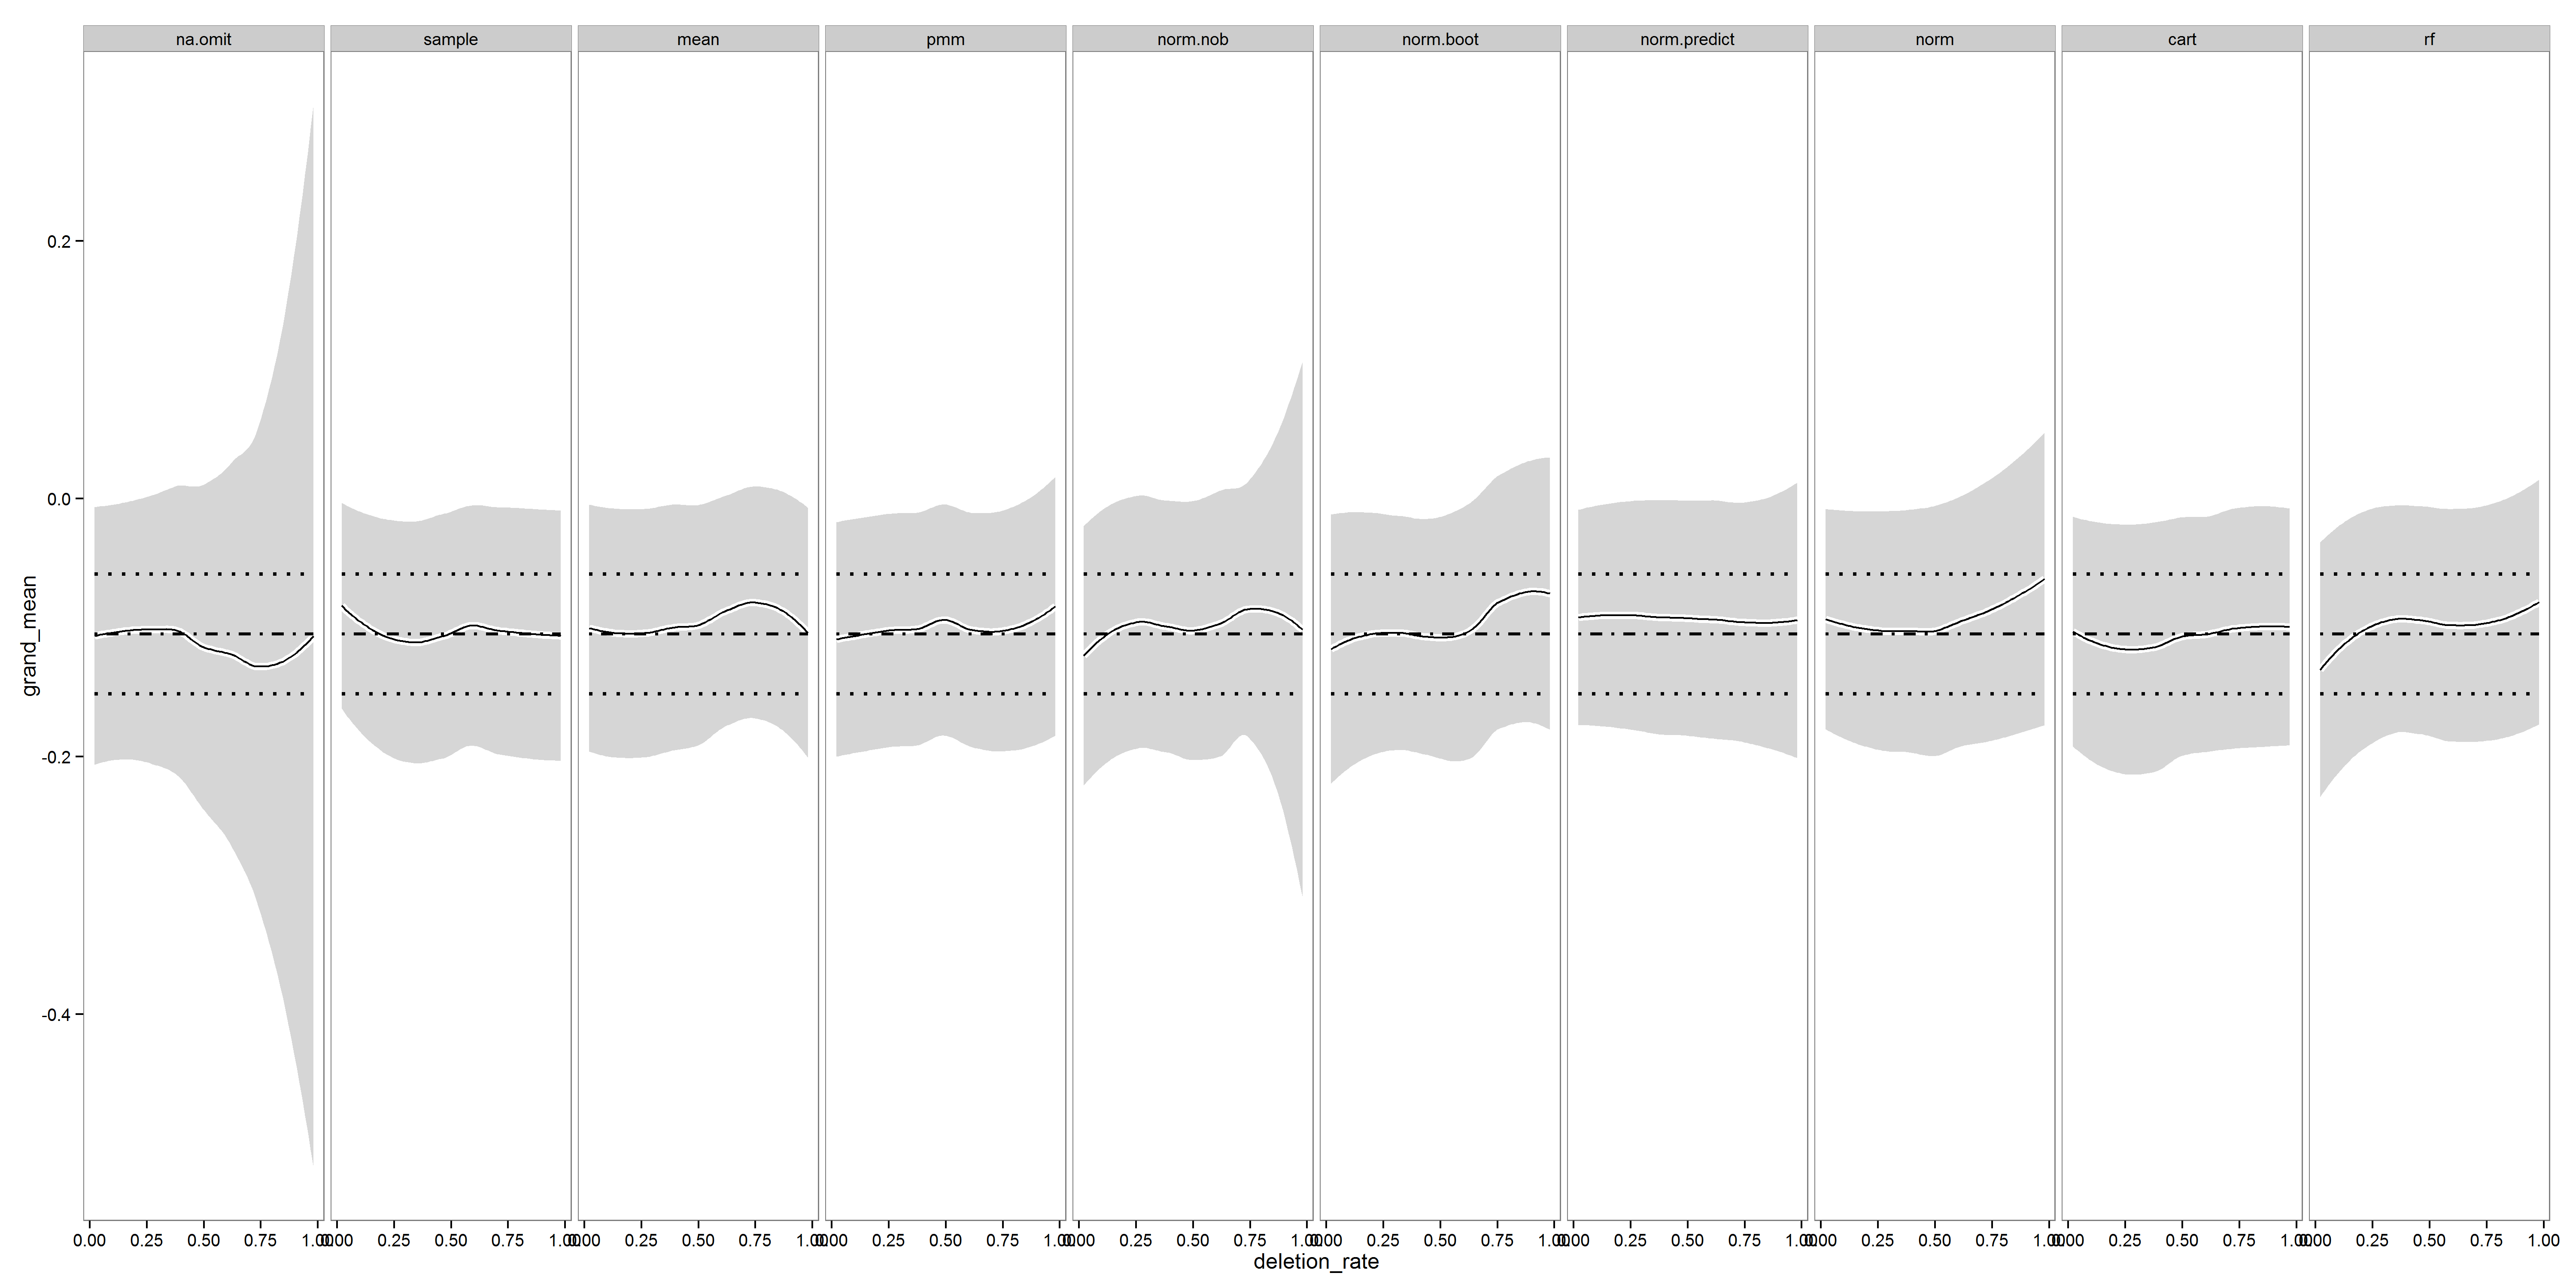

Source data for this figure (header and first rows):
deletion_rate	grand_mean	grand_mean_lb	grand_mean_ub	sample_size_for_rma_calc	imputation_method	data_size	effect_size
0.02	-0.08271	-0.1993	0.03389	119	na.omit	0.25	ROM
0.02	-0.1463	-0.2706	-0.02201	119	na.omit	0.25	ROM
0.03	-0.1526	-0.2814	-0.02387	117	na.omit	0.25	ROM
0.03	-0.03495	-0.1233	0.05343	117	na.omit	0.25	ROM
0.04	-0.02548	-0.1218	0.07079	116	na.omit	0.25	ROM
0.04	-0.1227	-0.2007	-0.04457	116	na.omit	0.25	ROM
0.05	-0.1603	-0.2818	-0.03876	115	na.omit	0.25	ROM
0.05	-0.08251	-0.1653	0.0003151	115	na.omit	0.25	ROM
0.06	-0.09222	-0.2047	0.0203	114	na.omit	0.25	ROM
0.06	-0.06652	-0.1438	0.01079	114	na.omit	0.25	ROM
0.07	-0.09767	-0.1766	-0.01874	113	na.omit	0.25	ROM
0.07	-0.08925	-0.1724	-0.006122	113	na.omit	0.25	ROM
0.08	-0.1465	-0.269	-0.02401	111	na.omit	0.25	ROM
0.08	-0.09802	-0.1855	-0.01053	111	na.omit	0.25	ROM
0.09	-0.121	-0.2233	-0.01874	110	na.omit	0.25	ROM
0.09	-0.1133	-0.2142	-0.01237	110	na.omit	0.25	ROM
0.1	-0.1327	-0.2621	-0.003336	109	na.omit	0.25	ROM
0.1	-0.1427	-0.2332	-0.05224	109	na.omit	0.25	ROM
0.11	-0.07933	-0.17	0.01139	108	na.omit	0.25	ROM
0.11	-0.1031	-0.1868	-0.01933	108	na.omit	0.25	ROM
0.12	-0.1495	-0.2444	-0.05472	106	na.omit	0.25	ROM
0.12	-0.1107	-0.1928	-0.02862	106	na.omit	0.25	ROM
0.13	-0.1088	-0.1972	-0.02048	105	na.omit	0.25	ROM
0.13	-0.07567	-0.1665	0.01515	105	na.omit	0.25	ROM
0.14	-0.116	-0.213	-0.01904	104	na.omit	0.25	ROM
0.14	-0.03898	-0.1224	0.04445	104	na.omit	0.25	ROM
0.15	-0.09436	-0.1909	0.002177	103	na.omit	0.25	ROM
0.15	-0.1003	-0.1709	-0.02966	103	na.omit	0.25	ROM
0.16	-0.09718	-0.1905	-0.003883	102	na.omit	0.25	ROM
0.16	-0.1208	-0.2185	-0.02304	102	na.omit	0.25	ROM
0.17	-0.03384	-0.1216	0.05395	100	na.omit	0.25	ROM
0.17	-0.1361	-0.2364	-0.03576	100	na.omit	0.25	ROM
0.18	-0.2307	-0.3901	-0.07133	99	na.omit	0.25	ROM
0.18	-0.1108	-0.2087	-0.01291	99	na.omit	0.25	ROM
0.19	-0.1432	-0.2736	-0.01284	98	na.omit	0.25	ROM
0.19	-0.08686	-0.1823	0.008565	98	na.omit	0.25	ROM
0.2	-0.07572	-0.1814	0.03	97	na.omit	0.25	ROM
0.2	-0.02536	-0.1159	0.06516	97	na.omit	0.25	ROM
0.21	-0.1087	-0.2147	-0.002697	96	na.omit	0.25	ROM
0.21	-0.04425	-0.142	0.05346	96	na.omit	0.25	ROM
0.22	-0.0412	-0.1338	0.05143	94	na.omit	0.25	ROM
0.22	-0.1704	-0.2731	-0.06767	94	na.omit	0.25	ROM
0.23	-0.09816	-0.1915	-0.004786	93	na.omit	0.25	ROM
0.23	-0.2006	-0.3391	-0.06217	93	na.omit	0.25	ROM
0.24	-0.1417	-0.2628	-0.02057	92	na.omit	0.25	ROM
0.24	-0.06863	-0.154	0.01669	92	na.omit	0.25	ROM
0.25	-0.08007	-0.2233	0.06319	91	na.omit	0.25	ROM
0.25	-0.1274	-0.211	-0.0437	91	na.omit	0.25	ROM
0.26	-0.1546	-0.269	-0.04016	90	na.omit	0.25	ROM
0.26	-0.1295	-0.2109	-0.04817	90	na.omit	0.25	ROM
0.27	-0.1272	-0.2095	-0.04496	88	na.omit	0.25	ROM
0.27	0.01082	-0.1028	0.1244	88	na.omit	0.25	ROM
0.28	-0.1948	-0.3496	-0.04	87	na.omit	0.25	ROM
0.28	-0.1655	-0.2851	-0.04593	87	na.omit	0.25	ROM
0.29	-0.07127	-0.1577	0.01512	86	na.omit	0.25	ROM
0.29	-0.1005	-0.199	-0.00196	86	na.omit	0.25	ROM
0.3	-0.1007	-0.2031	0.00169	85	na.omit	0.25	ROM
0.3	-0.111	-0.2078	-0.01427	85	na.omit	0.25	ROM
0.31	-0.2436	-0.4284	-0.0588	83	na.omit	0.25	ROM
0.31	0.01353	-0.09528	0.1223	83	na.omit	0.25	ROM
... 1,880 more rows
